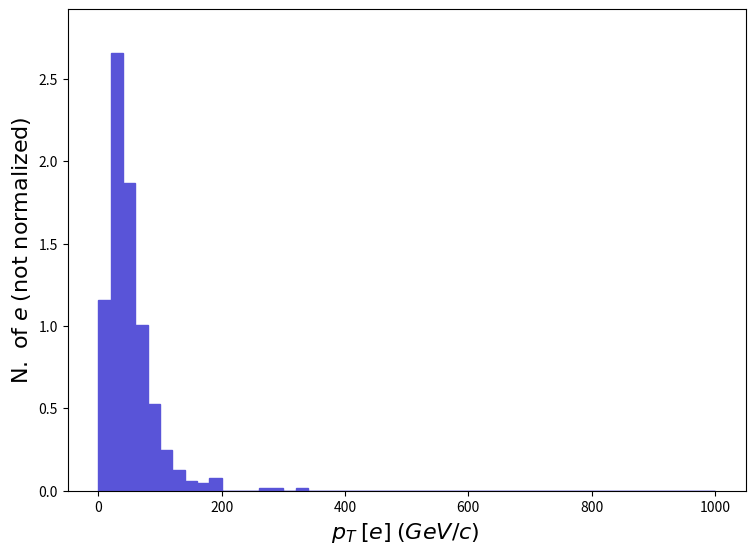

Generate this figure with matplotlib: (Note: this script raises an exception after producing the figure.)
def selection_11():

    # Library import
    import numpy
    import matplotlib
    import matplotlib.pyplot   as plt
    import matplotlib.gridspec as gridspec

    # Library version
    matplotlib_version = matplotlib.__version__
    numpy_version      = numpy.__version__

    # Histo binning
    xBinning = numpy.linspace(0.0,1000.0,51,endpoint=True)

    # Creating data sequence: middle of each bin
    xData = numpy.array([10.0,30.0,50.0,70.0,90.0,110.0,130.0,150.0,170.0,190.0,210.0,230.0,250.0,270.0,290.0,310.0,330.0,350.0,370.0,390.0,410.0,430.0,450.0,470.0,490.0,510.0,530.0,550.0,570.0,590.0,610.0,630.0,650.0,670.0,690.0,710.0,730.0,750.0,770.0,790.0,810.0,830.0,850.0,870.0,890.0,910.0,930.0,950.0,970.0,990.0])

    # Creating weights for histo: y12_PT_0
    y12_PT_0_weights = numpy.array([1.158587,2.657027,1.869187,1.004109,0.5252262,0.2471653,0.1235826,0.06179132,0.04634349,0.07723915,0.0,0.0,0.0,0.01544783,0.01544783,0.0,0.01544783,0.0,0.0,0.0,0.0,0.0,0.0,0.0,0.0,0.0,0.0,0.0,0.0,0.0,0.0,0.0,0.0,0.0,0.0,0.0,0.0,0.0,0.0,0.0,0.0,0.0,0.0,0.0,0.0,0.0,0.0,0.0,0.0,0.0])

    # Creating a new Canvas
    fig   = plt.figure(figsize=(8.75,6.25),dpi=80)
    frame = gridspec.GridSpec(1,1)
    pad   = fig.add_subplot(frame[0])

    # Creating a new Stack
    pad.hist(x=xData, bins=xBinning, weights=y12_PT_0_weights,\
             label="$testset$", histtype="stepfilled", rwidth=1.0,\
             color="#5954d8", edgecolor="#5954d8", linewidth=1, linestyle="solid",\
             bottom=None, cumulative=False, density=False, align="mid", orientation="vertical")


    # Axis
    plt.rc('text',usetex=False)
    plt.xlabel(r"$p_{T}$ $[ e ]$ $(GeV/c)$ ",\
               fontsize=16,color="black")
    plt.ylabel(r"$\mathrm{N.}\ \mathrm{of}\ e$ $(\mathrm{not}\ \mathrm{normalized})$",\
               fontsize=16,color="black")

    # Boundary of y-axis
    ymax=(y12_PT_0_weights).max()*1.1
    ymin=0 # linear scale
    #ymin=min([x for x in (y12_PT_0_weights) if x])/100. # log scale
    plt.gca().set_ylim(ymin,ymax)

    # Log/Linear scale for X-axis
    plt.gca().set_xscale("linear")
    #plt.gca().set_xscale("log",nonpositive="clip")

    # Log/Linear scale for Y-axis
    plt.gca().set_yscale("linear")
    #plt.gca().set_yscale("log",nonpositive="clip")

    # Saving the image
    plt.savefig('../../HTML/MadAnalysis5job_0/selection_11.png')
    plt.savefig('../../PDF/MadAnalysis5job_0/selection_11.png')
    plt.savefig('../../DVI/MadAnalysis5job_0/selection_11.eps')

# Running!
if __name__ == '__main__':
    selection_11()
